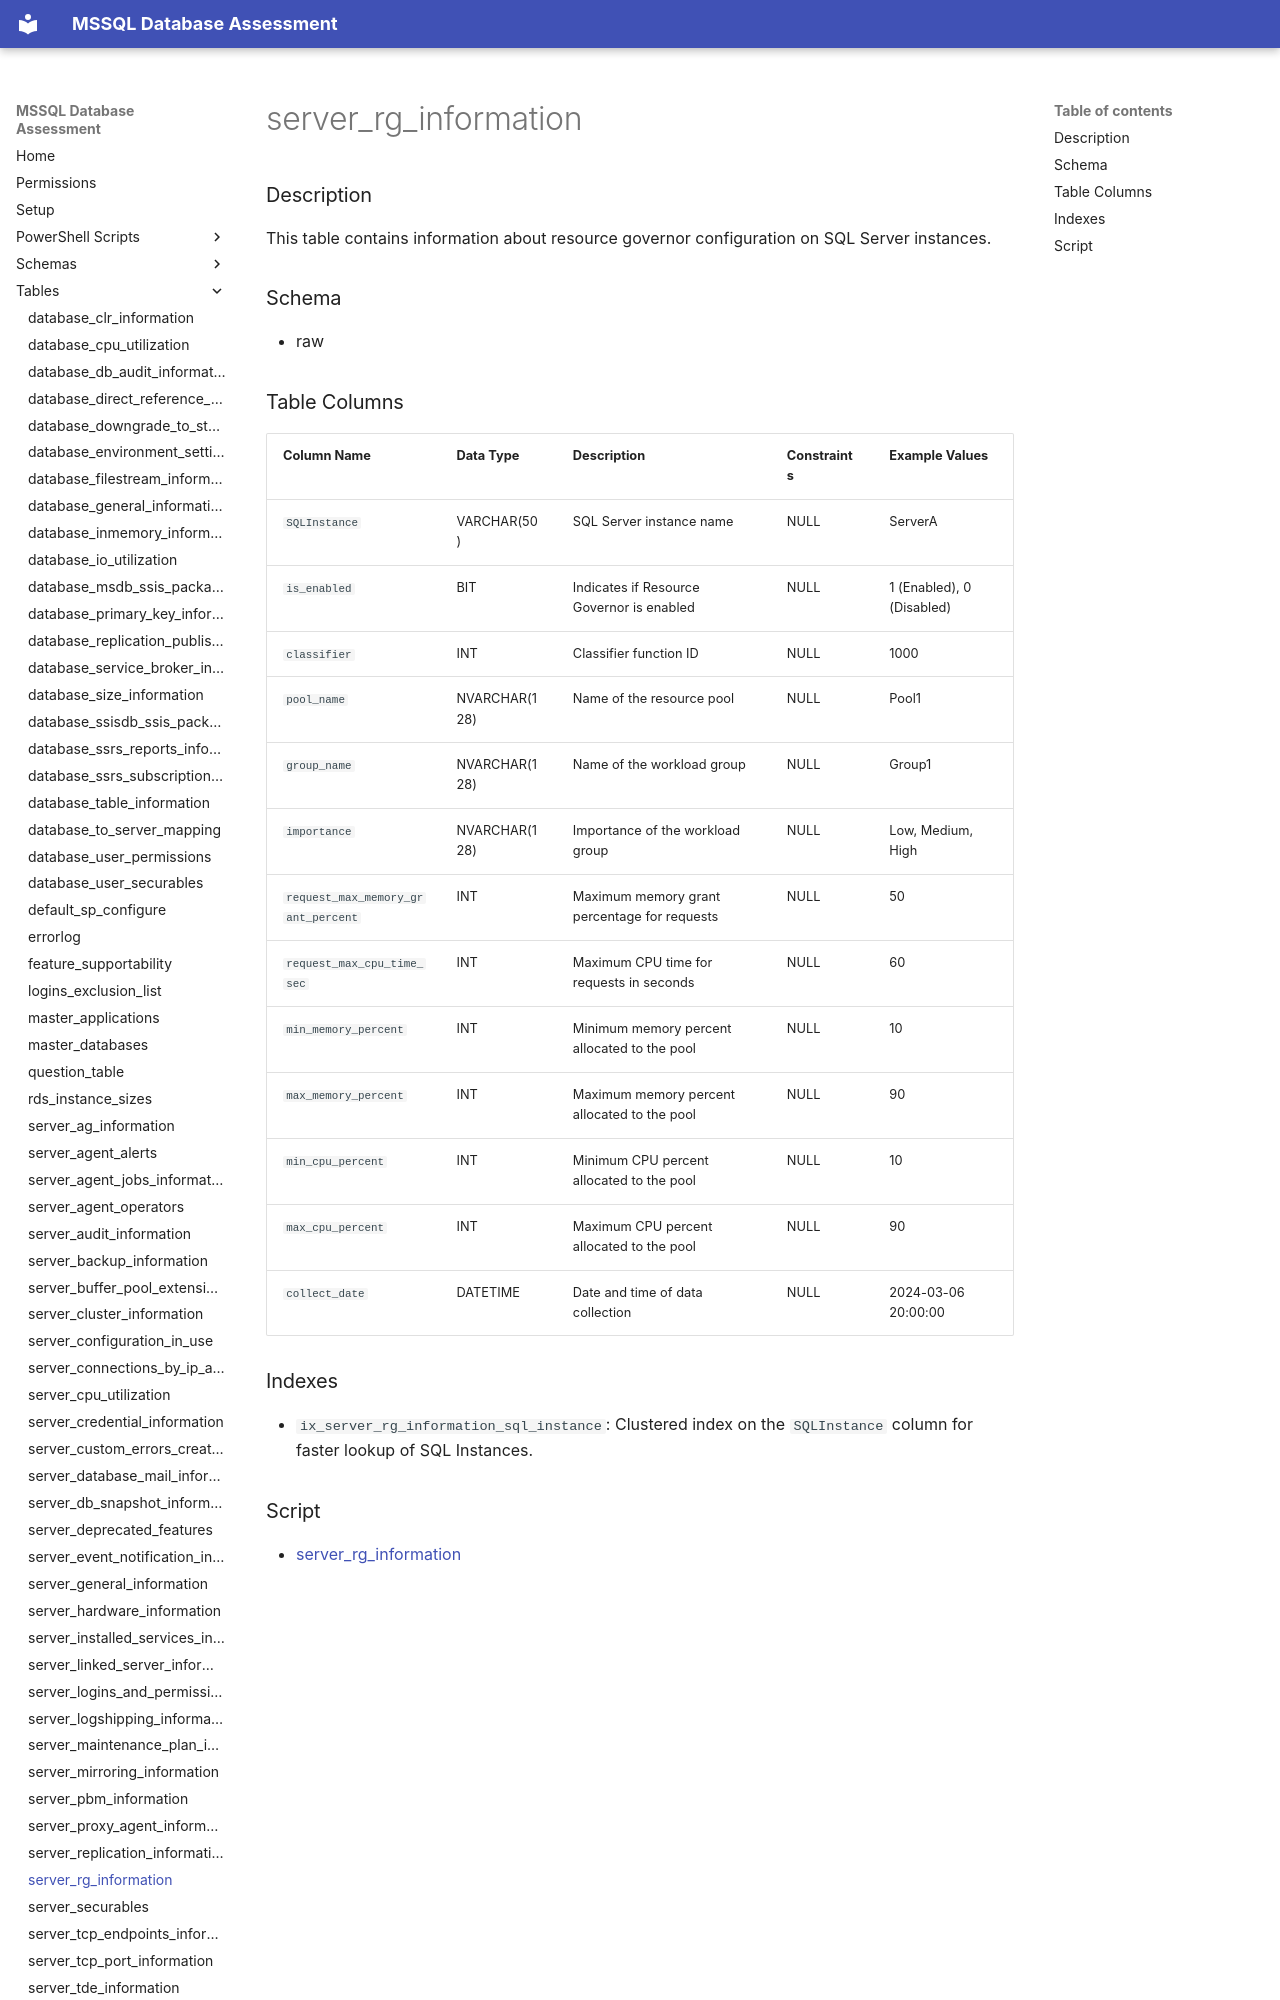

repository: aws-samples/sample-mssql-pre-migration-database-assessment · page: tables/server_rg_information/index.html · generator: mkdocs

# server_rg_information

### Description

This table contains information about resource governor configuration on SQL Server instances.

### Schema

- raw

### Table Columns

| Column Name                     | Data Type     | Description                                          | Constraints         | Example Values       |
|---------------------------------|---------------|------------------------------------------------------|----------------------|----------------------|
| `SQLInstance`                   | VARCHAR(50)   | SQL Server instance name                             | NULL                 | ServerA              |
| `is_enabled`                    | BIT           | Indicates if Resource Governor is enabled             | NULL                 | 1 (Enabled), 0 (Disabled) |
| `classifier`                    | INT           | Classifier function ID                               | NULL                 | 1000                 |
| `pool_name`                     | NVARCHAR(128) | Name of the resource pool                            | NULL                 | Pool1                |
| `group_name`                    | NVARCHAR(128) | Name of the workload group                           | NULL                 | Group1               |
| `importance`                    | NVARCHAR(128) | Importance of the workload group                     | NULL                 | Low, Medium, High    |
| `request_max_memory_grant_percent`| INT        | Maximum memory grant percentage for requests         | NULL                 | 50                   |
| `request_max_cpu_time_sec`      | INT           | Maximum CPU time for requests in seconds             | NULL                 | 60                   |
| `min_memory_percent`            | INT           | Minimum memory percent allocated to the pool         | NULL                 | 10                   |
| `max_memory_percent`            | INT           | Maximum memory percent allocated to the pool         | NULL                 | 90                   |
| `min_cpu_percent`               | INT           | Minimum CPU percent allocated to the pool            | NULL                 | 10                   |
| `max_cpu_percent`               | INT           | Maxi
